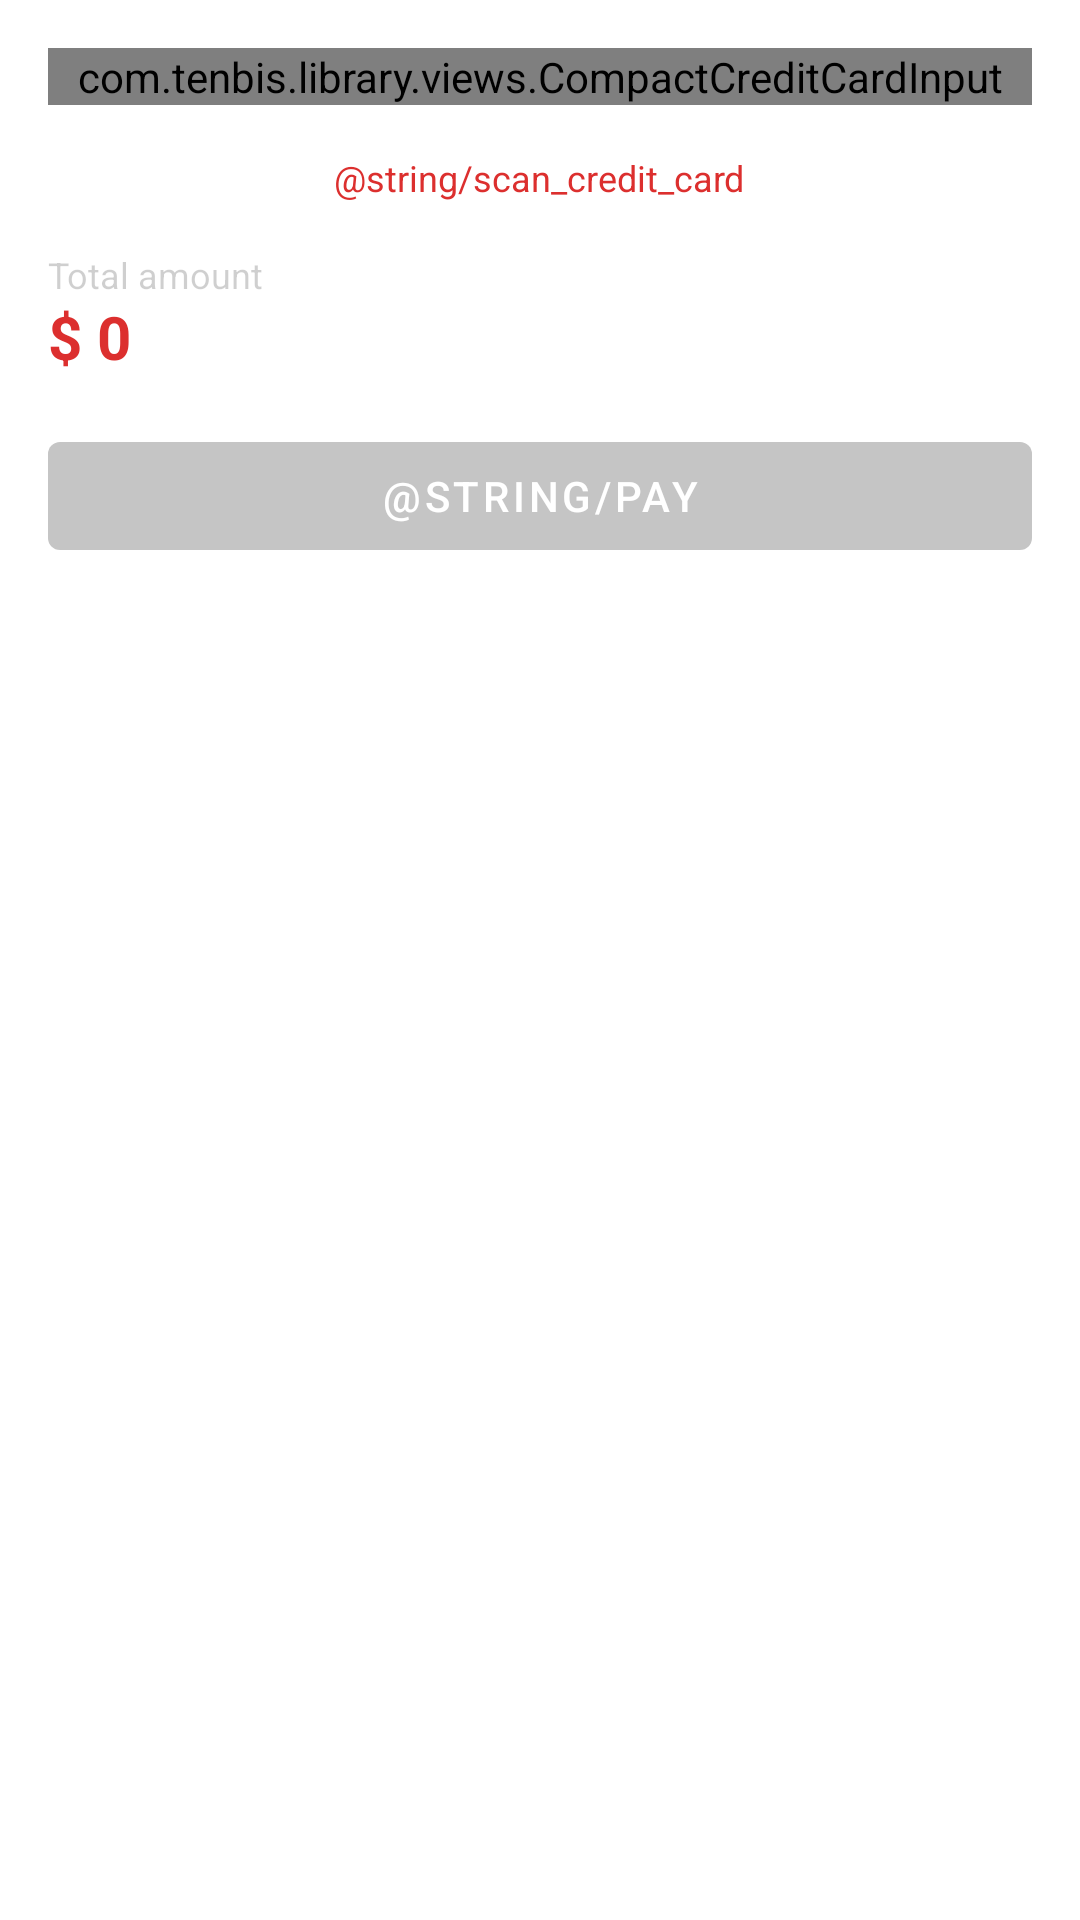

Layout XML and referenced resources for this Android screen:
<!-- AndroidManifest.xml: application theme AppTheme -->
<!-- res/layout/activity_enter_credit_card.xml -->
<?xml version="1.0" encoding="utf-8"?>
<FrameLayout xmlns:android="http://schemas.android.com/apk/res/android"
    xmlns:app="http://schemas.android.com/apk/res-auto"
    xmlns:tools="http://schemas.android.com/tools"
    android:layout_width="match_parent"
    android:layout_height="match_parent">

    <LinearLayout
        android:layout_width="match_parent"
        android:layout_height="match_parent"
        android:orientation="vertical">

        <com.tenbis.library.views.CompactCreditCardInput
            android:id="@+id/compact_credit_card_input"
            android:layout_width="match_parent"
            android:layout_height="wrap_content"
            android:layout_marginStart="16dp"
            android:layout_marginTop="16dp"
            android:layout_marginEnd="16dp"
            app:label_text="@string/label_enter_credit_card"
            app:label_text_color="@color/colorBlack_70" />

        <androidx.appcompat.widget.AppCompatTextView
            android:layout_width="wrap_content"
            android:layout_height="wrap_content"
            android:layout_gravity="center_horizontal"
            android:layout_marginTop="16dp"
            android:text="@string/scan_credit_card"
            android:textColor="@color/colorRed"
            android:textSize="12sp" />

        <FrameLayout
            android:layout_width="match_parent"
            android:layout_height="58dp"
            android:layout_marginTop="16dp"
            android:paddingStart="16dp"
            android:paddingEnd="0dp">

            <androidx.appcompat.widget.AppCompatTextView
                android:layout_width="wrap_content"
                android:layout_height="wrap_content"
                android:alpha="0.35"
                android:text="@string/total_amount"
                android:textSize="12sp" />

            <androidx.appcompat.widget.AppCompatTextView
                android:id="@+id/text_total_amount"
                android:layout_width="wrap_content"
                android:layout_height="wrap_content"
                android:layout_gravity="center_vertical"
                android:text="@string/zero_dollars"
                android:textColor="@color/colorRed"
                android:textSize="20sp"
                android:textStyle="bold"
                tools:text="$765.8" />
        </FrameLayout>

        <com.google.android.material.button.MaterialButton
            android:id="@+id/button_pay"
            android:layout_width="match_parent"
            android:layout_height="wrap_content"
            android:layout_marginStart="16dp"
            android:layout_marginEnd="16dp"
            android:backgroundTint="@color/btn_bg_color_selector"
            android:enabled="false"
            android:text="@string/pay"
            android:textColor="@color/white" />
    </LinearLayout>

    <FrameLayout
        android:id="@+id/frame_loading"
        android:layout_width="match_parent"
        android:layout_height="match_parent"
        android:background="#3490dc"
        android:clickable="true"
        android:focusable="true"
        android:visibility="gone">

        <com.airbnb.lottie.LottieAnimationView
            android:id="@+id/animation_view"
            android:layout_width="150dp"
            android:layout_height="150dp"
            android:scaleType="centerCrop"
            android:layout_gravity="center"
            app:lottie_rawRes="@raw/loader_and_success"
            app:lottie_loop="true"
            app:lottie_autoPlay="true" />
    </FrameLayout>

</FrameLayout>
<!-- resources referenced by this layout -->
<resources>
  <color name="colorBlack_70">#B3000000</color>
  <color name="colorRed">#dc2f2e</color>
  <string name="total_amount">Total amount</string>
  <string name="zero_dollars">$ 0</string>
  <style name="AppTheme" parent="Theme.MaterialComponents.Light.NoActionBar">
          
          <item name="colorPrimary">@color/colorPrimary</item>
          <item name="colorPrimaryDark">@color/colorPrimaryDark</item>
          <item name="colorAccent">@color/colorAccent</item>
          <item name="android:statusBarColor">@color/colorWhite</item>
          <item name="android:windowLightStatusBar">true</item>
      </style>
  <color name="colorPrimary">#008577</color>
  <color name="colorPrimaryDark">#00574B</color>
  <color name="colorAccent">#D81B60</color>
  <color name="colorWhite">#FFFFFF</color>
  <!-- not gathered from this repository: default colours our renderer supplied (Android Studio template values) -->
  <color name="white">#FFFFFFFF</color>
</resources>
